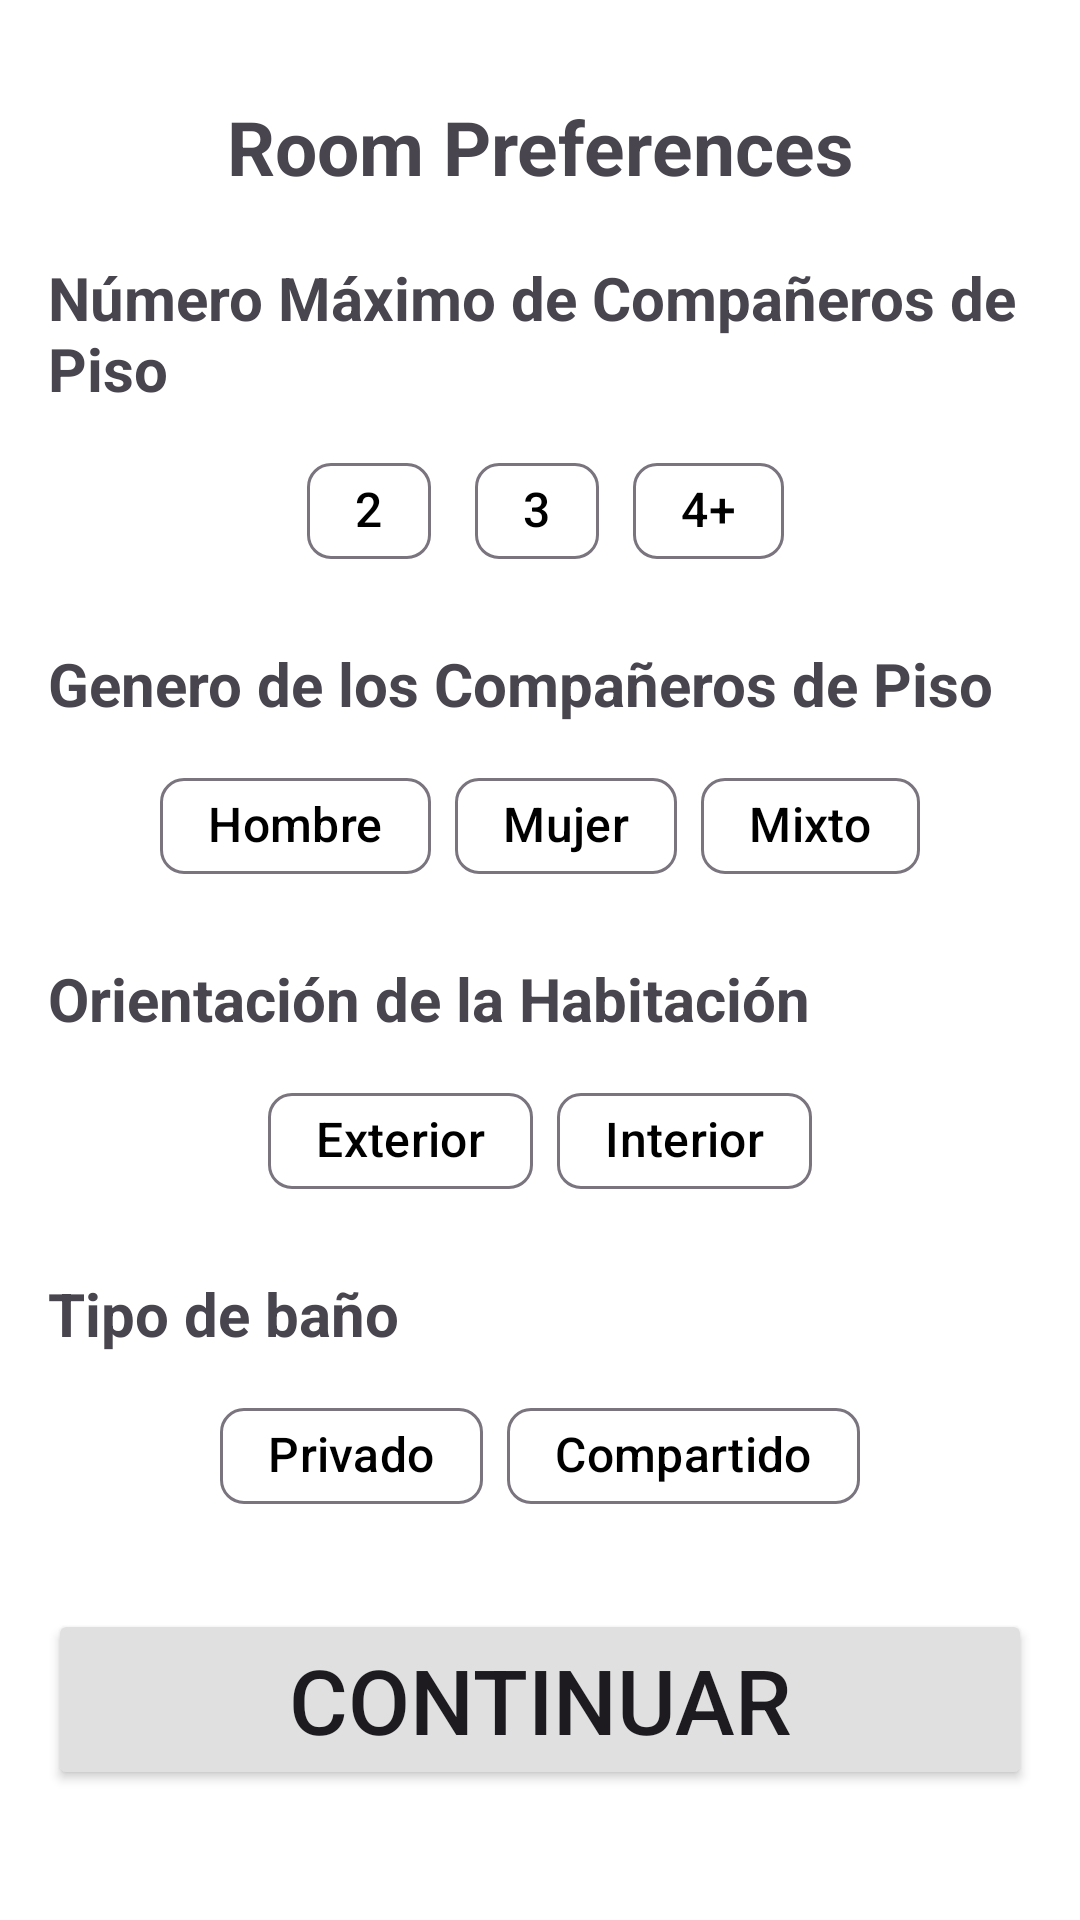

Layout XML and referenced resources for this Android screen:
<!-- AndroidManifest.xml: application theme Theme.V3FindMyRoommate -->
<!-- res/layout/room_preferences_fragment.xml -->
<?xml version="1.0" encoding="utf-8"?>
<androidx.constraintlayout.widget.ConstraintLayout
    xmlns:android="http://schemas.android.com/apk/res/android"
    xmlns:app="http://schemas.android.com/apk/res-auto"
    android:layout_width="match_parent"
    android:layout_height="match_parent"
    android:padding="16dp">

    <TextView
        android:id="@+id/roomPreferencesMessage"
        android:layout_width="wrap_content"
        android:layout_height="wrap_content"
        app:layout_constraintStart_toStartOf="parent"
        app:layout_constraintEnd_toEndOf="parent"
        app:layout_constraintTop_toTopOf="parent"
        android:layout_marginTop="16dp"
        android:text="Room Preferences"
        android:textStyle="bold"
        android:textSize="25sp"
        />


    
    <TextView
        android:id="@+id/maxRoommatesHeader"
        android:layout_width="wrap_content"
        android:layout_height="wrap_content"
        android:text="@string/select_maximum_number_of_roomates"
        android:textStyle="bold"
        android:textSize="20sp"
        app:layout_constraintTop_toBottomOf="@+id/roomPreferencesMessage"
        app:layout_constraintStart_toStartOf="parent"
        android:layout_marginTop="20dp" />

    
    <com.google.android.material.chip.ChipGroup
        android:id="@+id/maxRoommatesChipGroup"
        android:layout_width="wrap_content"
        android:layout_height="wrap_content"
        app:layout_constraintTop_toBottomOf="@+id/maxRoommatesHeader"
        app:layout_constraintStart_toStartOf="parent"
        app:layout_constraintEnd_toEndOf="parent"
        android:layout_marginTop="10dp"
        app:singleSelection="true">

        <com.google.android.material.chip.Chip
            android:id="@+id/chipTwo"
            android:layout_width="wrap_content"
            android:layout_height="wrap_content"
            android:checkable="true"
            android:textSize="16sp"
            android:text="2" />
        <com.google.android.material.chip.Chip
            android:id="@+id/chipThree"
            android:layout_width="wrap_content"
            android:layout_height="wrap_content"
            android:checkable="true"
            android:textSize="16sp"
            android:text="3" />
        <com.google.android.material.chip.Chip
            android:id="@+id/chipFourOrMore"
            android:layout_width="wrap_content"
            android:layout_height="wrap_content"
            android:checkable="true"
            android:textSize="16sp"

            android:text="4+" />
    </com.google.android.material.chip.ChipGroup>

    
    <TextView
        android:id="@+id/roommateGenderHeader"
        android:layout_width="wrap_content"
        android:layout_height="wrap_content"
        android:text="@string/select_roommate_gender"
        android:textStyle="bold"
        android:textSize="20sp"
        app:layout_constraintTop_toBottomOf="@+id/maxRoommatesChipGroup"
        app:layout_constraintStart_toStartOf="parent"
        android:layout_marginTop="20dp" />

    
    <com.google.android.material.chip.ChipGroup
        android:id="@+id/roommateGenderChipGroup"
        android:layout_width="wrap_content"
        android:layout_height="wrap_content"
        app:layout_constraintTop_toBottomOf="@+id/roommateGenderHeader"
        app:layout_constraintStart_toStartOf="parent"
        app:layout_constraintEnd_toEndOf="parent"
        android:layout_marginTop="10dp"
        app:singleSelection="true">

        <com.google.android.material.chip.Chip
            android:id="@+id/chipMen"
            android:layout_width="wrap_content"
            android:layout_height="wrap_content"
            android:checkable="true"
            android:textSize="16sp"
            android:text="@string/man" />
        <com.google.android.material.chip.Chip
            android:id="@+id/chipWomen"
            android:layout_width="wrap_content"
            android:layout_height="wrap_content"
            android:checkable="true"
            android:textSize="16sp"
            android:text="@string/woman" />
        <com.google.android.material.chip.Chip
            android:id="@+id/chipBoth"
            android:layout_width="wrap_content"
            android:layout_height="wrap_content"
            android:checkable="true"
            android:textSize="16sp"
            android:text="@string/both" />
    </com.google.android.material.chip.ChipGroup>

    
    <TextView
        android:id="@+id/roomTypeHeader"
        android:layout_width="wrap_content"
        android:layout_height="wrap_content"
        android:text="@string/select_room_type"
        android:textStyle="bold"
        android:textSize="20sp"
        app:layout_constraintTop_toBottomOf="@+id/roommateGenderChipGroup"
        app:layout_constraintStart_toStartOf="parent"
        android:layout_marginTop="20dp" />

    
    <com.google.android.material.chip.ChipGroup
        android:id="@+id/roomTypeChipGroup"
        android:layout_width="wrap_content"
        android:layout_height="wrap_content"
        app:layout_constraintTop_toBottomOf="@+id/roomTypeHeader"
        app:layout_constraintStart_toStartOf="parent"
        app:layout_constraintEnd_toEndOf="parent"
        android:layout_marginTop="10dp"
        app:singleSelection="true">

        <com.google.android.material.chip.Chip
            android:id="@+id/chipExterior"
            android:layout_width="wrap_content"
            android:layout_height="wrap_content"
            android:checkable="true"
            android:textSize="16sp"
            android:text="@string/exterior_orientation" />
        <com.google.android.material.chip.Chip
            android:id="@+id/chipInterior"
            android:layout_width="wrap_content"
            android:layout_height="wrap_content"
            android:checkable="true"
            android:textSize="16sp"
            android:text="@string/interior_orientation" />
    </com.google.android.material.chip.ChipGroup>

    
    <TextView
        android:id="@+id/bathroomHeader"
        android:layout_width="wrap_content"
        android:layout_height="wrap_content"
        android:text="@string/select_bathroom_tyoe"
        android:textStyle="bold"
        android:textSize="20sp"
        app:layout_constraintTop_toBottomOf="@+id/roomTypeChipGroup"
        app:layout_constraintStart_toStartOf="parent"
        android:layout_marginTop="20dp" />

    
    <com.google.android.material.chip.ChipGroup
        android:id="@+id/bathroomChipGroup"
        android:layout_width="wrap_content"
        android:layout_height="wrap_content"
        app:layout_constraintTop_toBottomOf="@+id/bathroomHeader"
        app:layout_constraintStart_toStartOf="parent"
        app:layout_constraintEnd_toEndOf="parent"
        android:layout_marginTop="10dp"
        app:singleSelection="true">

        <com.google.android.material.chip.Chip
            android:id="@+id/chipPrivate"
            android:layout_width="wrap_content"
            android:layout_height="wrap_content"
            android:checkable="true"
            android:textSize="16sp"
            android:text="@string/private_bathroom" />
        <com.google.android.material.chip.Chip
            android:id="@+id/chipShared"
            android:layout_width="wrap_content"
            android:layout_height="wrap_content"
            android:checkable="true"
            android:textSize="16sp"
            android:text="@string/shared" />
    </com.google.android.material.chip.ChipGroup>

    
    <Button
        android:id="@+id/continueButton"
        android:layout_width="0dp"
        android:layout_height="wrap_content"
        android:text="@string/continue_"
        app:layout_constraintTop_toTopOf="parent"
        app:layout_constraintBottom_toBottomOf="parent"
        app:layout_constraintStart_toStartOf="parent"
        app:layout_constraintEnd_toEndOf="parent"
        app:layout_constraintVertical_bias="0.95"
        android:textSize="30sp"
        android:backgroundTint="?attr/colorButtonNormal"

        />
</androidx.constraintlayout.widget.ConstraintLayout>
<!-- resources referenced by this layout -->
<resources>
  <string name="both">Mixto</string>
  <string name="continue_">Continuar</string>
  <string name="exterior_orientation">Exterior</string>
  <string name="interior_orientation">Interior</string>
  <string name="man">Hombre</string>
  <string name="private_bathroom">Privado</string>
  <string name="select_bathroom_tyoe">Tipo de baño</string>
  <string name="select_maximum_number_of_roomates">Número Máximo de Compañeros de Piso</string>
  <string name="select_room_type">Orientación de la Habitación</string>
  <string name="select_roommate_gender">Genero de los Compañeros de Piso</string>
  <string name="shared">Compartido</string>
  <string name="woman">Mujer</string>
  <style name="Theme.V3FindMyRoommate" parent="Base.Theme.V3FindMyRoommate" />
  <style name="Base.Theme.V3FindMyRoommate" parent="Theme.Material3.DayNight.NoActionBar">
          
          <item name="android:windowBackground">@color/white</item> 
          <item name="colorSurface">@color/white</item> 
          <item name="colorOnSurface">@color/black</item> 
  
          
          <item name="colorPrimary">@color/white</item>
          <item name="colorOnPrimary">@color/black</item>
  
          <item name="alertDialogTheme">@style/AppCompatAlertDialogStyle</item>
  
  
          <item name="colorButtonNormal">@color/light_gray</item> 
  
          
          <item name="colorSecondary">@color/light_gray</item>
          <item name="colorOnSecondary">@color/black</item>
      </style>
  <color name="white">#FFFFFFFF</color>
  <color name="black">#FF000000</color>
  <style name="AppCompatAlertDialogStyle" parent="Theme.AppCompat.Light.Dialog.Alert">
          <item name="android:buttonTint">@color/dark_gray</item>
      </style>
  <color name="light_gray">#E0E0E0</color>
  <color name="dark_gray">#424242</color>
</resources>
